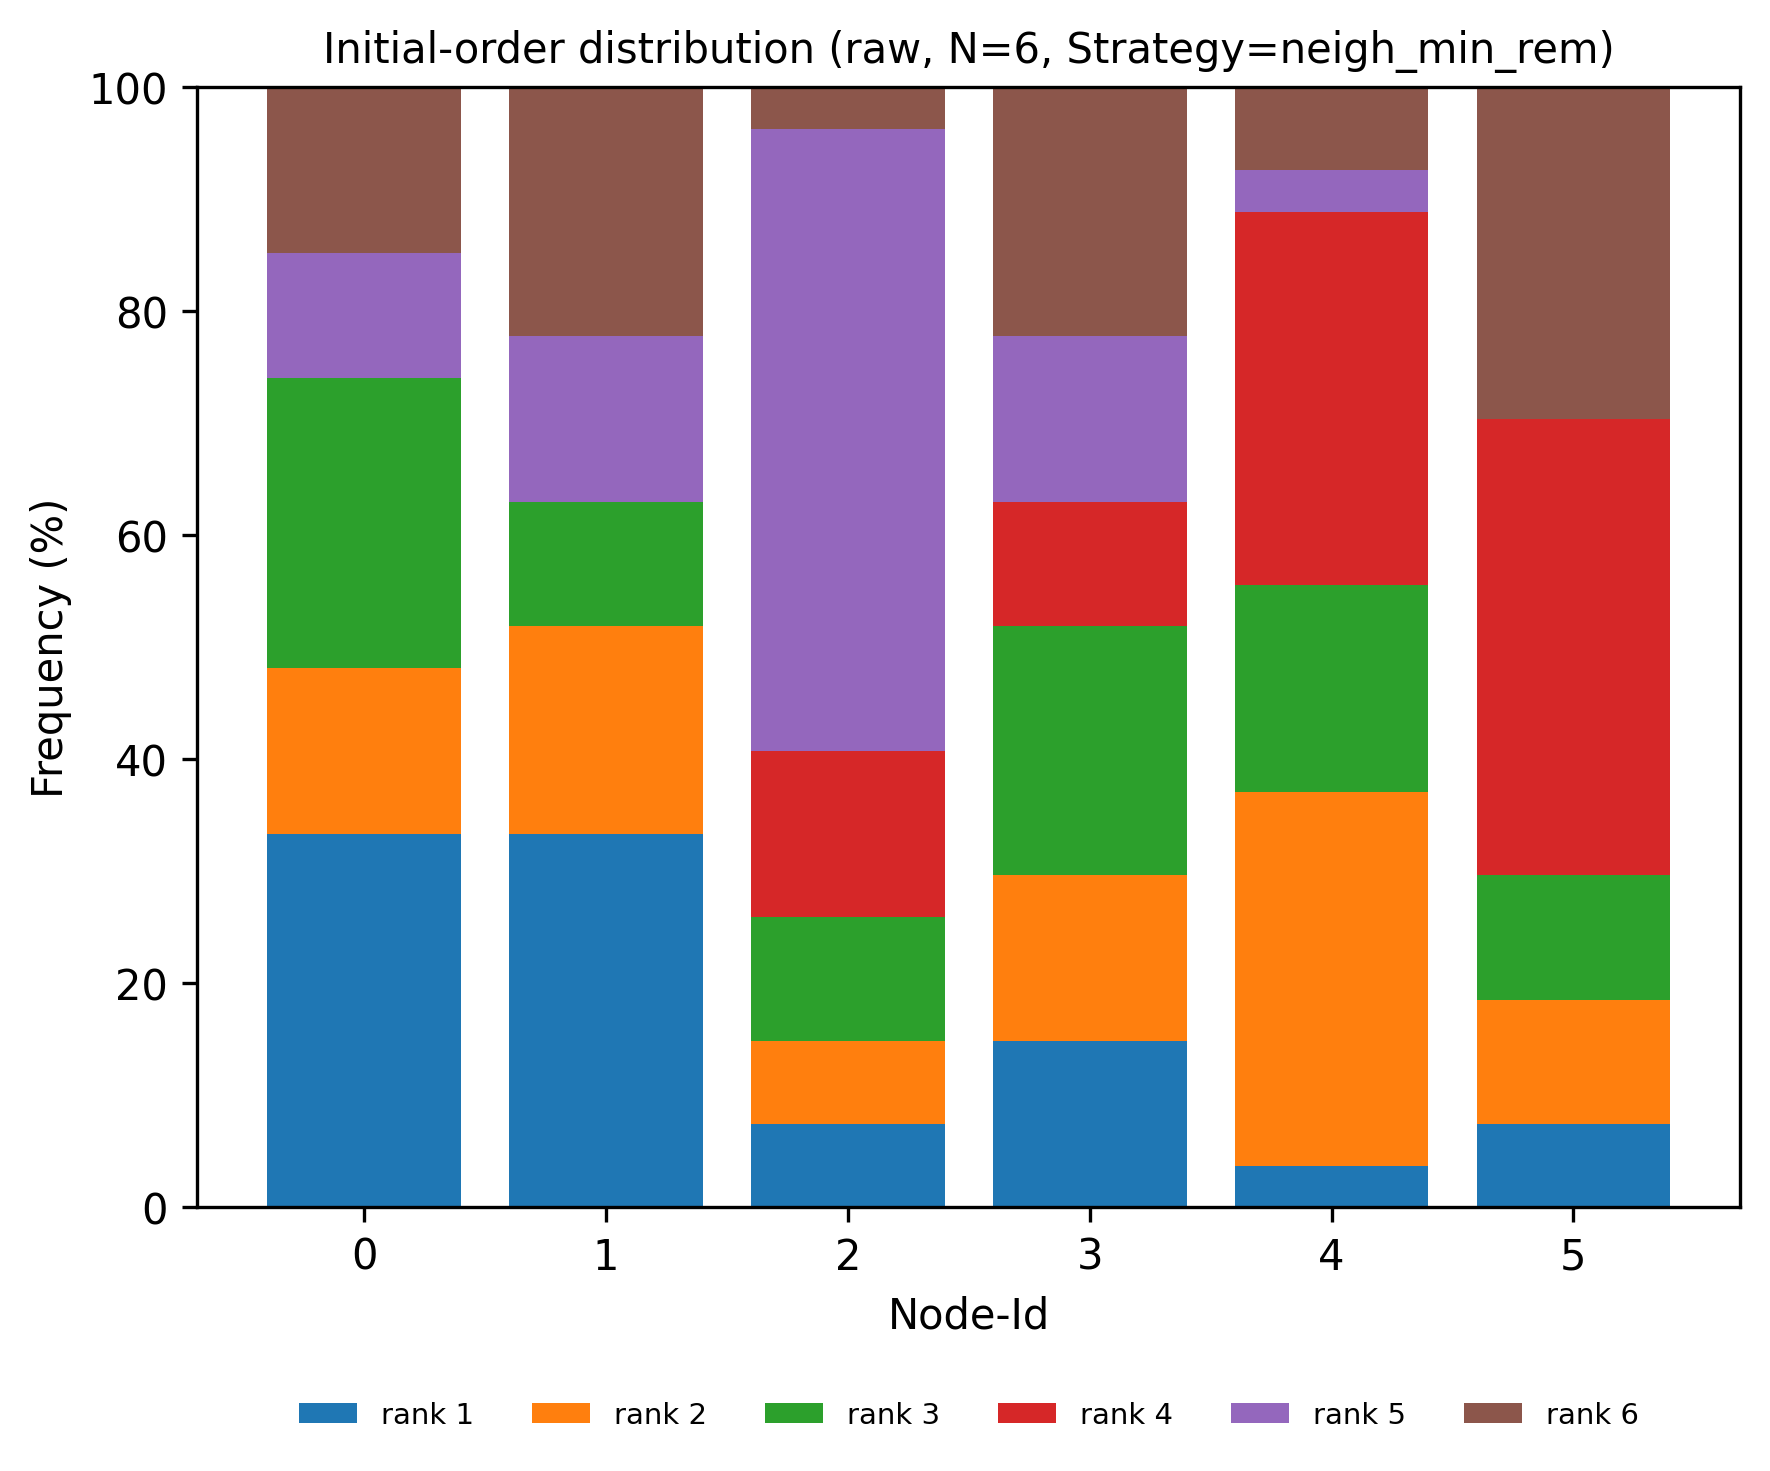

Source data for this figure (header and first rows):
node, rank, count, ratio
0, 1, 9, 0.3333
0, 2, 4, 0.1481
0, 3, 7, 0.2593
0, 4, 0, 0.0
0, 5, 3, 0.1111
0, 6, 4, 0.1481
1, 1, 9, 0.3333
1, 2, 5, 0.1852
1, 3, 3, 0.1111
1, 4, 0, 0.0
1, 5, 4, 0.1481
1, 6, 6, 0.2222
2, 1, 2, 0.07407
2, 2, 2, 0.07407
2, 3, 3, 0.1111
2, 4, 4, 0.1481
2, 5, 15, 0.5556
2, 6, 1, 0.03704
3, 1, 4, 0.1481
3, 2, 4, 0.1481
3, 3, 6, 0.2222
3, 4, 3, 0.1111
3, 5, 4, 0.1481
3, 6, 6, 0.2222
4, 1, 1, 0.03704
4, 2, 9, 0.3333
4, 3, 5, 0.1852
4, 4, 9, 0.3333
4, 5, 1, 0.03704
4, 6, 2, 0.07407
5, 1, 2, 0.07407
5, 2, 3, 0.1111
5, 3, 3, 0.1111
5, 4, 11, 0.4074
5, 5, 0, 0.0
5, 6, 8, 0.2963
